Image classification data set "densenet_nocrop" (Marsh16/MangoLeafDisease_Model_Thesis on GitHub). Class labels (8): anthracnose, bacterial canker, cutting weevil, die back, gall midge, healthy, powdery mildew, sooty mould.

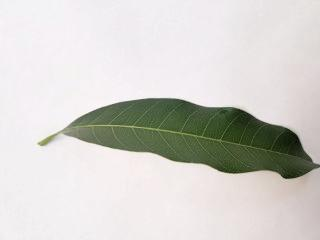
Label: healthy

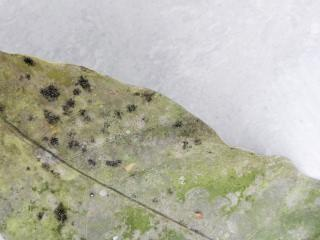
Label: sooty mould

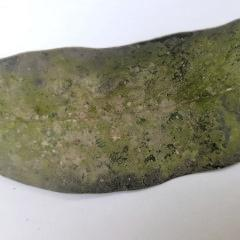
Label: powdery mildew

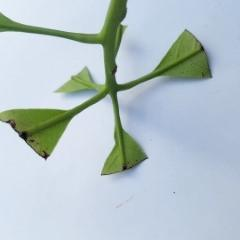
Label: cutting weevil

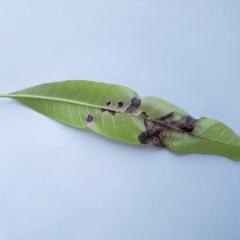
Label: anthracnose

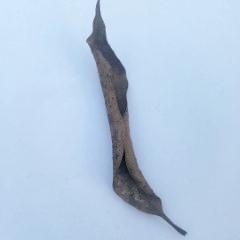
Label: die back
